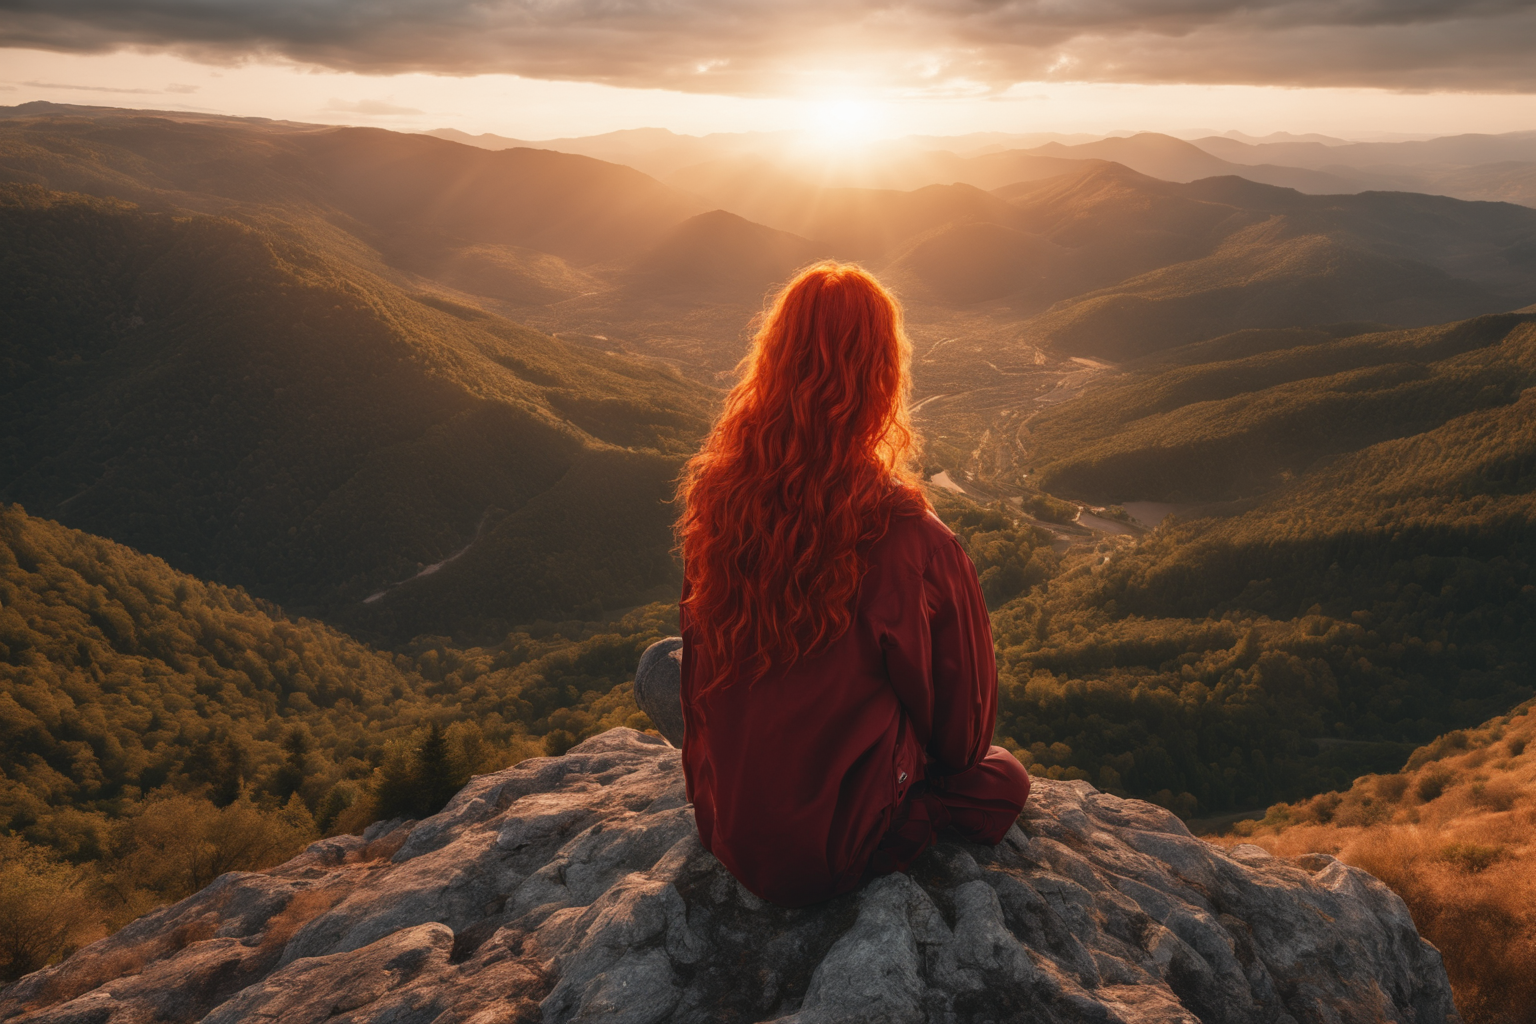
Generation parameters embedded in this image by AUTOMATIC1111 Stable Diffusion web UI or a fork of it (Forge, ...) (PNG 'parameters' text chunk):
hyper realistic photo of a woman, red hair, sitting on the edge of a mountain, looking a the sunset, above a valley with trees, sharp, 8k, best quality, lens flair
Negative prompt: painting, di blurry, watermark, text
Steps: 20, Sampler: DPM++ 2M Karras, CFG scale: 7, Seed: 3580332581, Size: 1536x1024, Model hash: e6bb9ea85b, Model: sd_xl_base_1.0_0.9vae, Refiner: sd_xl_refiner_1.0_0.9vae, Refiner switch at: 0.8, Version: v1.8.0